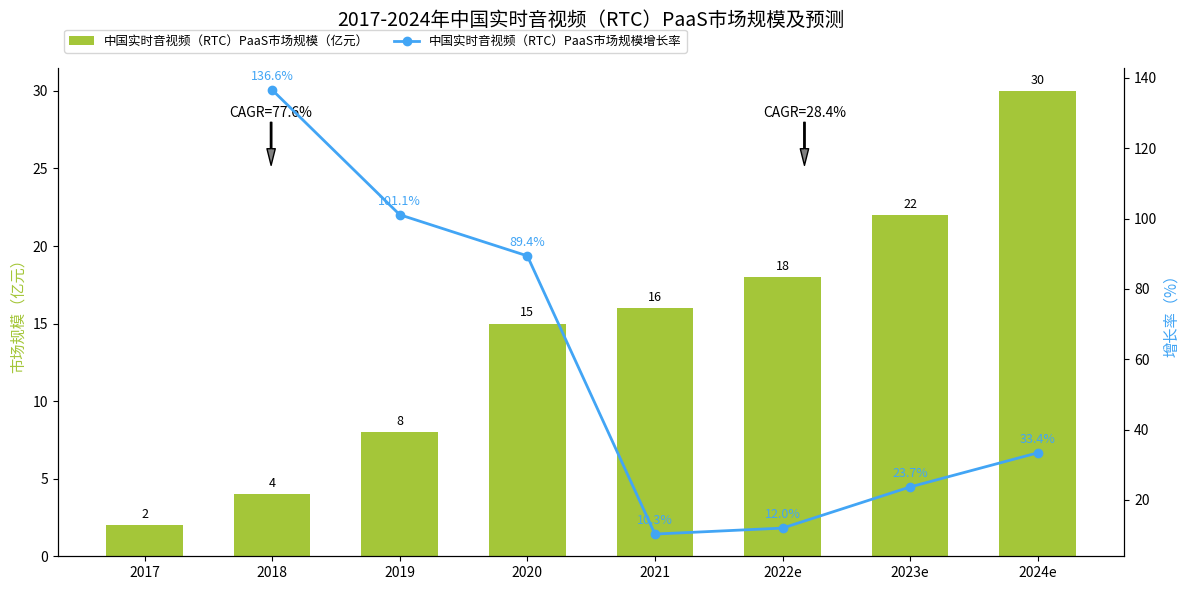

Python code for this plot:
import matplotlib.pyplot as plt
import numpy as np

# 模拟数据（与原图趋势一致）
years = ["2017", "2018", "2019", "2020", "2021", "2022e", "2023e", "2024e"]
market_size = np.array([2, 4, 8, 15, 16, 18, 22, 30])  # 市场规模（亿元）
growth_rate = np.array([136.6, 101.1, 89.4, 10.3, 12.0, 23.7, 33.4])  # 增长率（%），注意长度比 years 少1（2017无增长率）

# 初始化双轴画布
fig, ax1 = plt.subplots(figsize=(12, 6))
ax2 = ax1.twinx()

# 绘制柱状图（市场规模）
x = np.arange(len(years))
bar_width = 0.6
rects = ax1.bar(x, market_size, width=bar_width, label="中国实时音视频（RTC）PaaS市场规模（亿元）", color="#A4C639")

# 绘制折线图（增长率）
line, = ax2.plot(x[1:], growth_rate, marker="o", color="#42A5F5", label="中国实时音视频（RTC）PaaS市场规模增长率", linewidth=2)

# 添加市场规模标注（柱状图顶部）
for rect in rects:
    height = rect.get_height()
    ax1.annotate(f'{height}', 
                 xy=(rect.get_x() + rect.get_width()/2, height),
                 xytext=(0, 3),
                 textcoords="offset points",
                 ha='center', va='bottom', fontsize=9)

# 添加增长率标注（折线图点上方）
for i, rate in enumerate(growth_rate):
    ax2.annotate(f'{rate}%', 
                 xy=(x[i+1], rate),  # x 从2018开始（索引1）
                 xytext=(0, 5),
                 textcoords="offset points",
                 ha='center', va='bottom', fontsize=9, color="#42A5F5")

# 添加 CAGR 标注（手动模拟箭头和文本）
ax1.annotate(
    "CAGR=77.6%", 
    xy=(0.2, 0.8), xycoords="axes fraction",
    xytext=(0.2, 0.9), textcoords="axes fraction",
    arrowprops=dict(facecolor='gray', width=1, headwidth=6),
    fontsize=10, ha='center'
)
ax1.annotate(
    "CAGR=28.4%", 
    xy=(0.7, 0.8), xycoords="axes fraction",
    xytext=(0.7, 0.9), textcoords="axes fraction",
    arrowprops=dict(facecolor='gray', width=1, headwidth=6),
    fontsize=10, ha='center'
)

# 坐标轴与图例配置
ax1.set_xticks(x)
ax1.set_xticklabels(years, fontsize=10)
ax1.set_ylabel("市场规模（亿元）", fontsize=11, color="#A4C639")
ax2.set_ylabel("增长率（%）", fontsize=11, color="#42A5F5")

# 合并图例（解决双轴图例重叠问题）
handles, labels = ax1.get_legend_handles_labels()
handles.append(line)
labels.append(line.get_label())
ax1.legend(handles, labels, loc="upper left", bbox_to_anchor=(0, 1.09), ncol=2, fontsize=9)

# 标题与美化
plt.title("2017-2024年中国实时音视频（RTC）PaaS市场规模及预测", fontsize=14, pad=30)
ax1.spines['top'].set_visible(False)
ax2.spines['top'].set_visible(False)
plt.tight_layout()

# 显示图表
plt.show()
